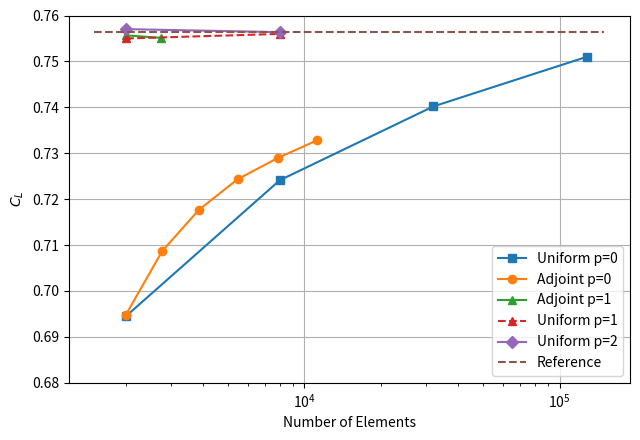

Here is the Python script that generated this plot:
import matplotlib.pyplot as plt
import numpy as np

# -------------------------
# Data (from your LaTeX)
# -------------------------

# Uniform p=0
x_u0 = np.array([2000, 8000, 32000, 128000])
y_u0 = np.array([0.694549, 0.724121, 0.740194, 0.751011])

# Adjoint p=0
x_a0 = np.array([1989, 2769, 3853, 5467, 7843, 11230])
y_a0 = np.array([0.694701, 0.708702, 0.717660, 0.724334, 0.728945, 0.732837])

# Adjoint p=1
x_a1 = np.array([1989, 2734])
y_a1 = np.array([0.755684, 0.755127])

# Uniform p=1
x_u1 = np.array([2000, 8000])
y_u1 = np.array([0.754996, 0.755991])

# Uniform p=2
x_u2 = np.array([2000, 8000])
y_u2 = np.array([0.757033, 0.756374])

# Reference line
x_ref = np.array([1500, 150000])
y_ref = np.array([0.756374, 0.756374])

# -------------------------
# Plot
# -------------------------

plt.figure(figsize=(6.5, 4.5))

plt.plot(x_u0, y_u0, marker='s', label='Uniform p=0')
plt.plot(x_a0, y_a0, marker='o', label='Adjoint p=0')
plt.plot(x_a1, y_a1, marker='^', label='Adjoint p=1')
plt.plot(x_u1, y_u1, marker='^', linestyle='--', label='Uniform p=1')
plt.plot(x_u2, y_u2, marker='D', label='Uniform p=2')
plt.plot(x_ref, y_ref, linestyle='--', label='Reference')

# Axes formatting
plt.xscale('log')
plt.xlabel('Number of Elements')
plt.ylabel(r'$C_L$')

plt.ylim(0.68, 0.76)
plt.grid(True, which='major')

plt.legend()
plt.tight_layout()

# Save high-quality figure
plt.savefig('cl_convergence.png', dpi=600)

plt.show()
